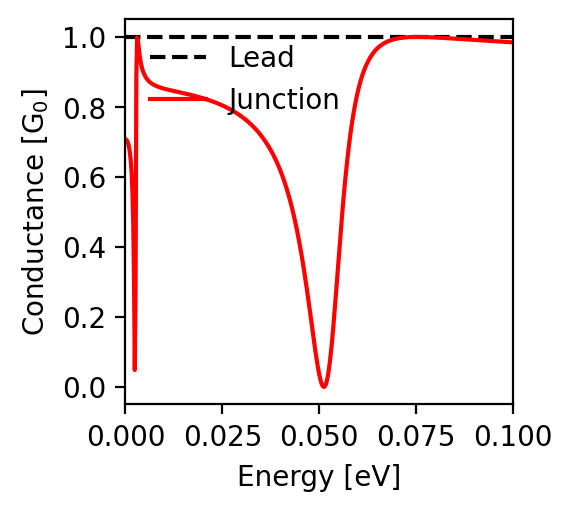

The table this chart was drawn from, first rows:
energy; conductance
-0.1; 0.984
-0.0998; 0.985
-0.0996; 0.985
-0.0994; 0.985
-0.0992; 0.985
-0.099; 0.985
-0.0988; 0.985
-0.0986; 0.985
-0.0984; 0.986
-0.0982; 0.986
-0.098; 0.986
-0.0978; 0.986
-0.0976; 0.986
-0.0974; 0.986
-0.0972; 0.986
-0.097; 0.986
-0.0968; 0.987
-0.0966; 0.987
-0.0964; 0.987
-0.0962; 0.987
-0.096; 0.987
-0.0958; 0.987
-0.0956; 0.987
-0.0954; 0.988
-0.0952; 0.988
-0.095; 0.988
-0.0948; 0.988
-0.0946; 0.988
-0.0944; 0.988
-0.0942; 0.988
-0.094; 0.989
-0.0938; 0.989
-0.0936; 0.989
-0.0934; 0.989
-0.0932; 0.989
-0.093; 0.989
-0.0928; 0.989
-0.0926; 0.99
-0.0924; 0.99
-0.0922; 0.99
-0.092; 0.99
-0.0918; 0.99
-0.0916; 0.99
-0.0914; 0.99
-0.0912; 0.991
-0.091; 0.991
-0.0908; 0.991
-0.0906; 0.991
-0.0904; 0.991
-0.0902; 0.991
-0.09; 0.991
-0.0898; 0.992
-0.0896; 0.992
-0.0894; 0.992
-0.0892; 0.992
-0.089; 0.992
-0.0888; 0.992
-0.0886; 0.992
-0.0884; 0.993
-0.0882; 0.993
... 941 more rows
